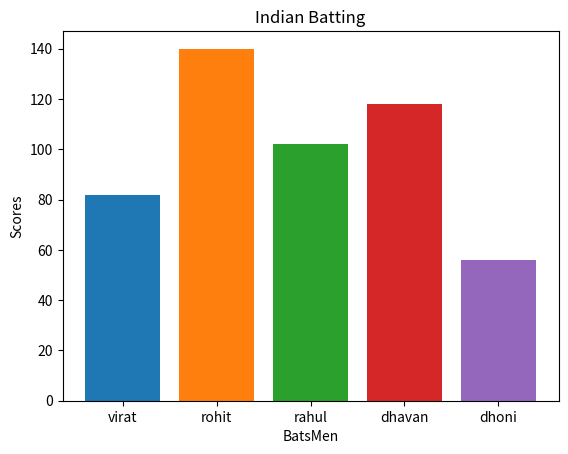

Reproduce this figure in Python.
import matplotlib.pyplot as plt

scores = {"virat":82, "rohit":140, "rahul":102, "dhavan":118, "dhoni":56}

for i, key in enumerate(scores):
    plt.bar(key, scores[key])

plt.xlabel("BatsMen")
plt.ylabel("Scores")

plt.title("Indian Batting")
plt.show()

